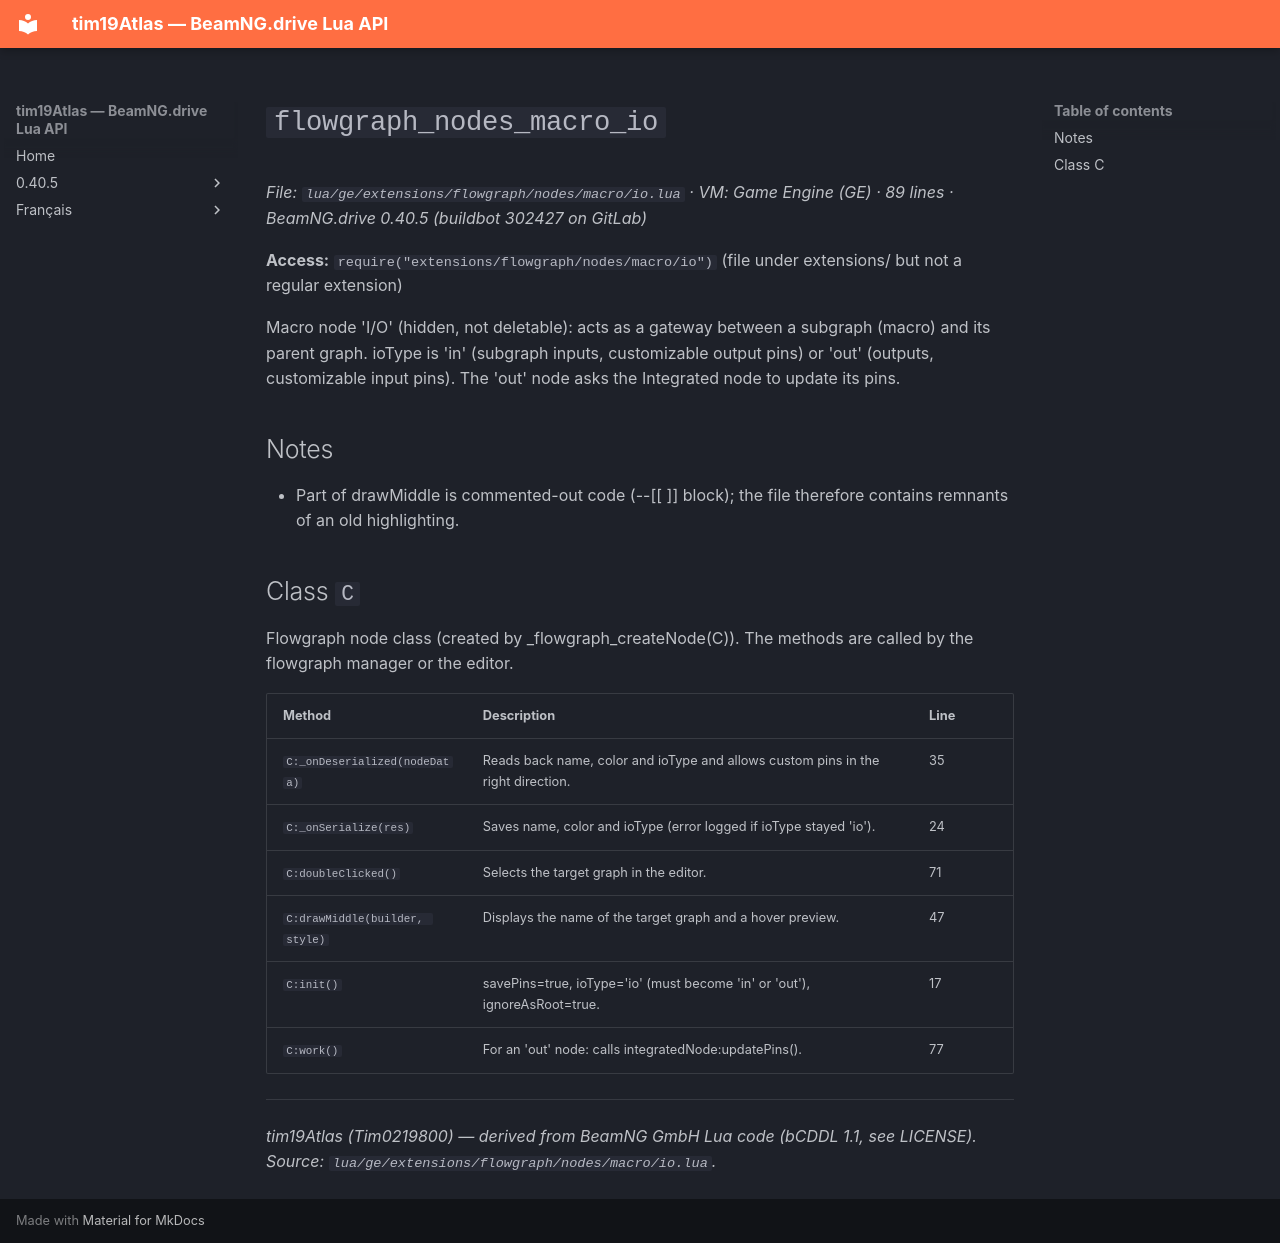

repository: Tim0219800/beamng-lua-atlas · page: 0.40.5/ge/extensions/flowgraph/nodes/macro/io.html · generator: mkdocs

# `flowgraph_nodes_macro_io`

*File: `lua/ge/extensions/flowgraph/nodes/macro/io.lua` · VM: Game Engine (GE) · 89 lines · BeamNG.drive 0.40.5 (buildbot 302427 on GitLab)*

**Access:** `require("extensions/flowgraph/nodes/macro/io")` (file under extensions/ but not a regular extension)

Macro node 'I/O' (hidden, not deletable): acts as a gateway between a subgraph (macro) and its parent graph. ioType is 'in' (subgraph inputs, customizable output pins) or 'out' (outputs, customizable input pins). The 'out' node asks the Integrated node to update its pins.

## Notes

- Part of drawMiddle is commented-out code (--[[ ]] block); the file therefore contains remnants of an old highlighting.

## Class `C`

Flowgraph node class (created by _flowgraph_createNode(C)). The methods are called by the flowgraph manager or the editor.

| Method | Description | Line |
|---|---|---|
| `C:_onDeserialized(nodeData)` | Reads back name, color and ioType and allows custom pins in the right direction. | 35 |
| `C:_onSerialize(res)` | Saves name, color and ioType (error logged if ioType stayed 'io'). | 24 |
| `C:doubleClicked()` | Selects the target graph in the editor. | 71 |
| `C:drawMiddle(builder, style)` | Displays the name of the target graph and a hover preview. | 47 |
| `C:init()` | savePins=true, ioType='io' (must become 'in' or 'out'), ignoreAsRoot=true. | 17 |
| `C:work()` | For an 'out' node: calls integratedNode:updatePins(). | 77 |

---
*tim19Atlas (Tim0219800) — derived from BeamNG GmbH Lua code (bCDDL 1.1, see LICENSE). Source: `lua/ge/extensions/flowgraph/nodes/macro/io.lua`.*
